Run: headless pygame with SDL's dummy video driver; simulated clock (each Clock.tick advances the game by its frame time, no real sleeping); random seed 0; keys injected as events and as key.get_pressed() state; mouse plan: one left click at the window centre at the start of phase 2, then a move to the lower-right quarter at the start of phase 3.
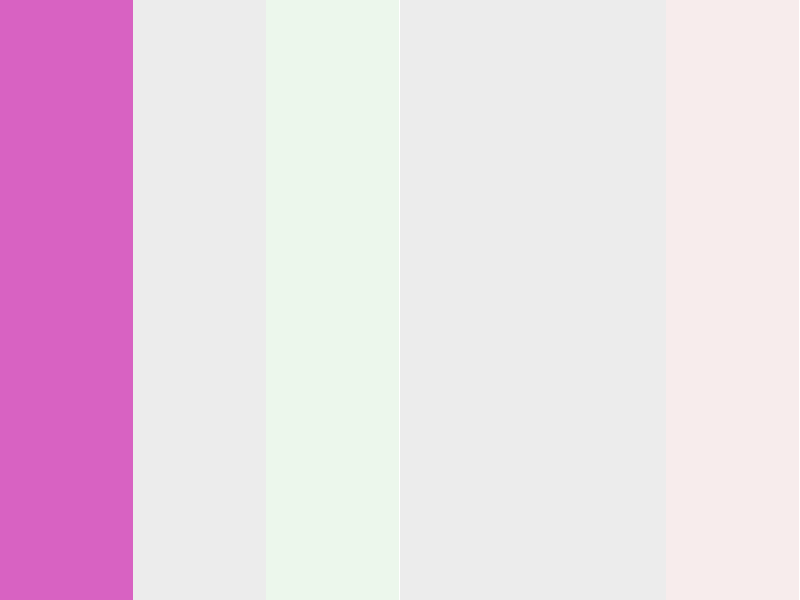
Frame 1 of 4 · flips 1–60 · no input
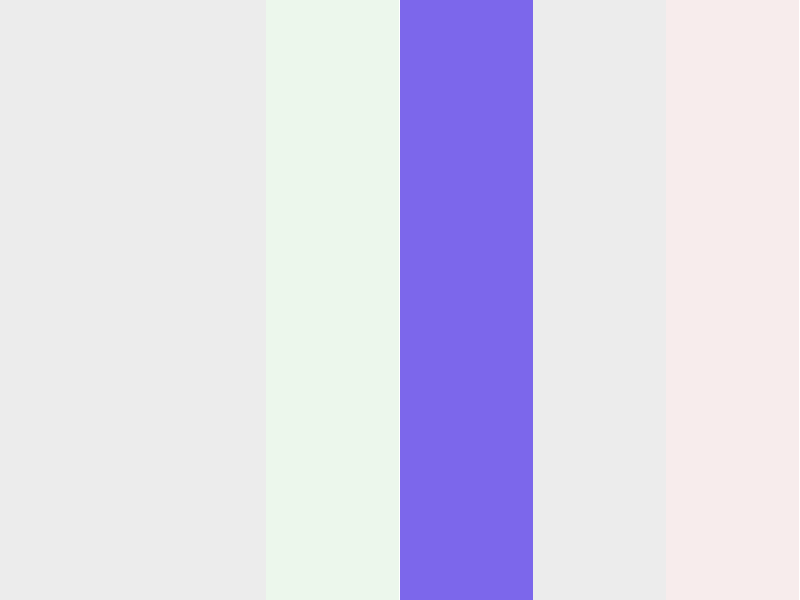
Frame 2 of 4 · flips 61–180 · clicked the window centre · tapped SPACE, RETURN · held RIGHT (→), D
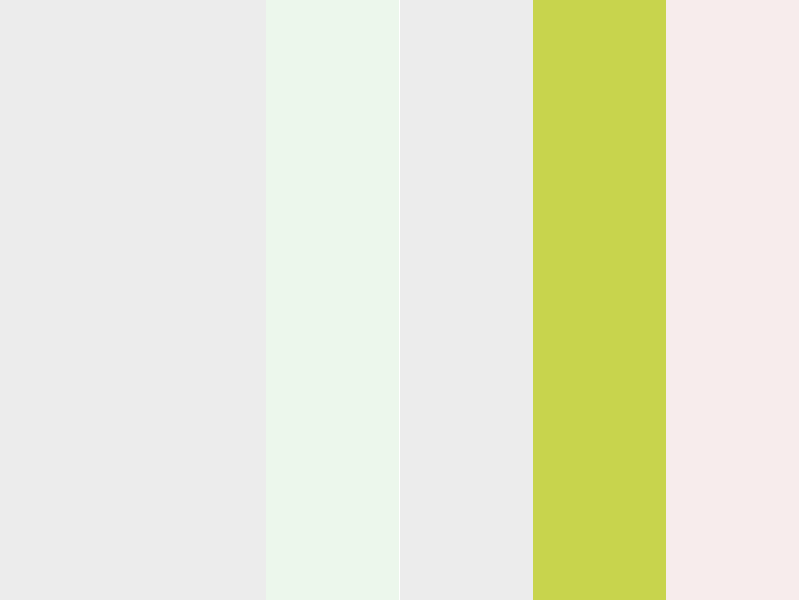
Frame 3 of 4 · flips 181–300 · moved the mouse to the lower-right quarter · held DOWN (↓), S
Frame 4 of 4 · flips 301–420 · held LEFT (←), A, UP (↑), W · screen unchanged from frame 3, image omitted

The pygame program that drew these frames:

from random import randrange

import pygame

WIDTH = 800
HEIGHT = 600
BG_COLOR = (255, 255, 255)
N_SQUARES = 6
COLORS = [(randrange(0, 255), randrange(0, 255), randrange(0, 255)) for _ in range(N_SQUARES)]

LERP_FACTOR = 0.05

def lerp_color(color1: tuple[int, int, int], color2: tuple[int, int, int], factor: float = LERP_FACTOR) -> tuple[int, int, int]:
    r = int(color1[0] + (color2[0] - color1[0]) * factor)
    g = int(color1[1] + (color2[1] - color1[1]) * factor)
    b = int(color1[2] + (color2[2] - color1[2]) * factor)

    return r, g, b


def main():
    pygame.init()
    screen = pygame.display.set_mode((WIDTH, HEIGHT))
    pygame.display.set_caption("Jogos Digitais - Lab03")

    interpolated_colors = COLORS.copy()
    rectangles = [pygame.Rect(i * WIDTH // N_SQUARES, 0, WIDTH // N_SQUARES, HEIGHT) for i in range(N_SQUARES)]

    while True:
        for event in pygame.event.get():
            if event.type == pygame.QUIT:
                pygame.quit()
                raise SystemExit

        screen.fill(BG_COLOR)

        mouse_x, mouse_y = pygame.mouse.get_pos()

        for i, rect in enumerate(rectangles):
            if rect.collidepoint(mouse_x, mouse_y):
                interpolated_colors[i] = lerp_color(interpolated_colors[i], COLORS[i])

            else:
                interpolated_colors[i] = lerp_color(interpolated_colors[i], BG_COLOR)

            pygame.draw.rect(screen, interpolated_colors[i], rect)

        pygame.display.flip()
        pygame.time.Clock().tick(60)


if __name__ == '__main__':
    main()
